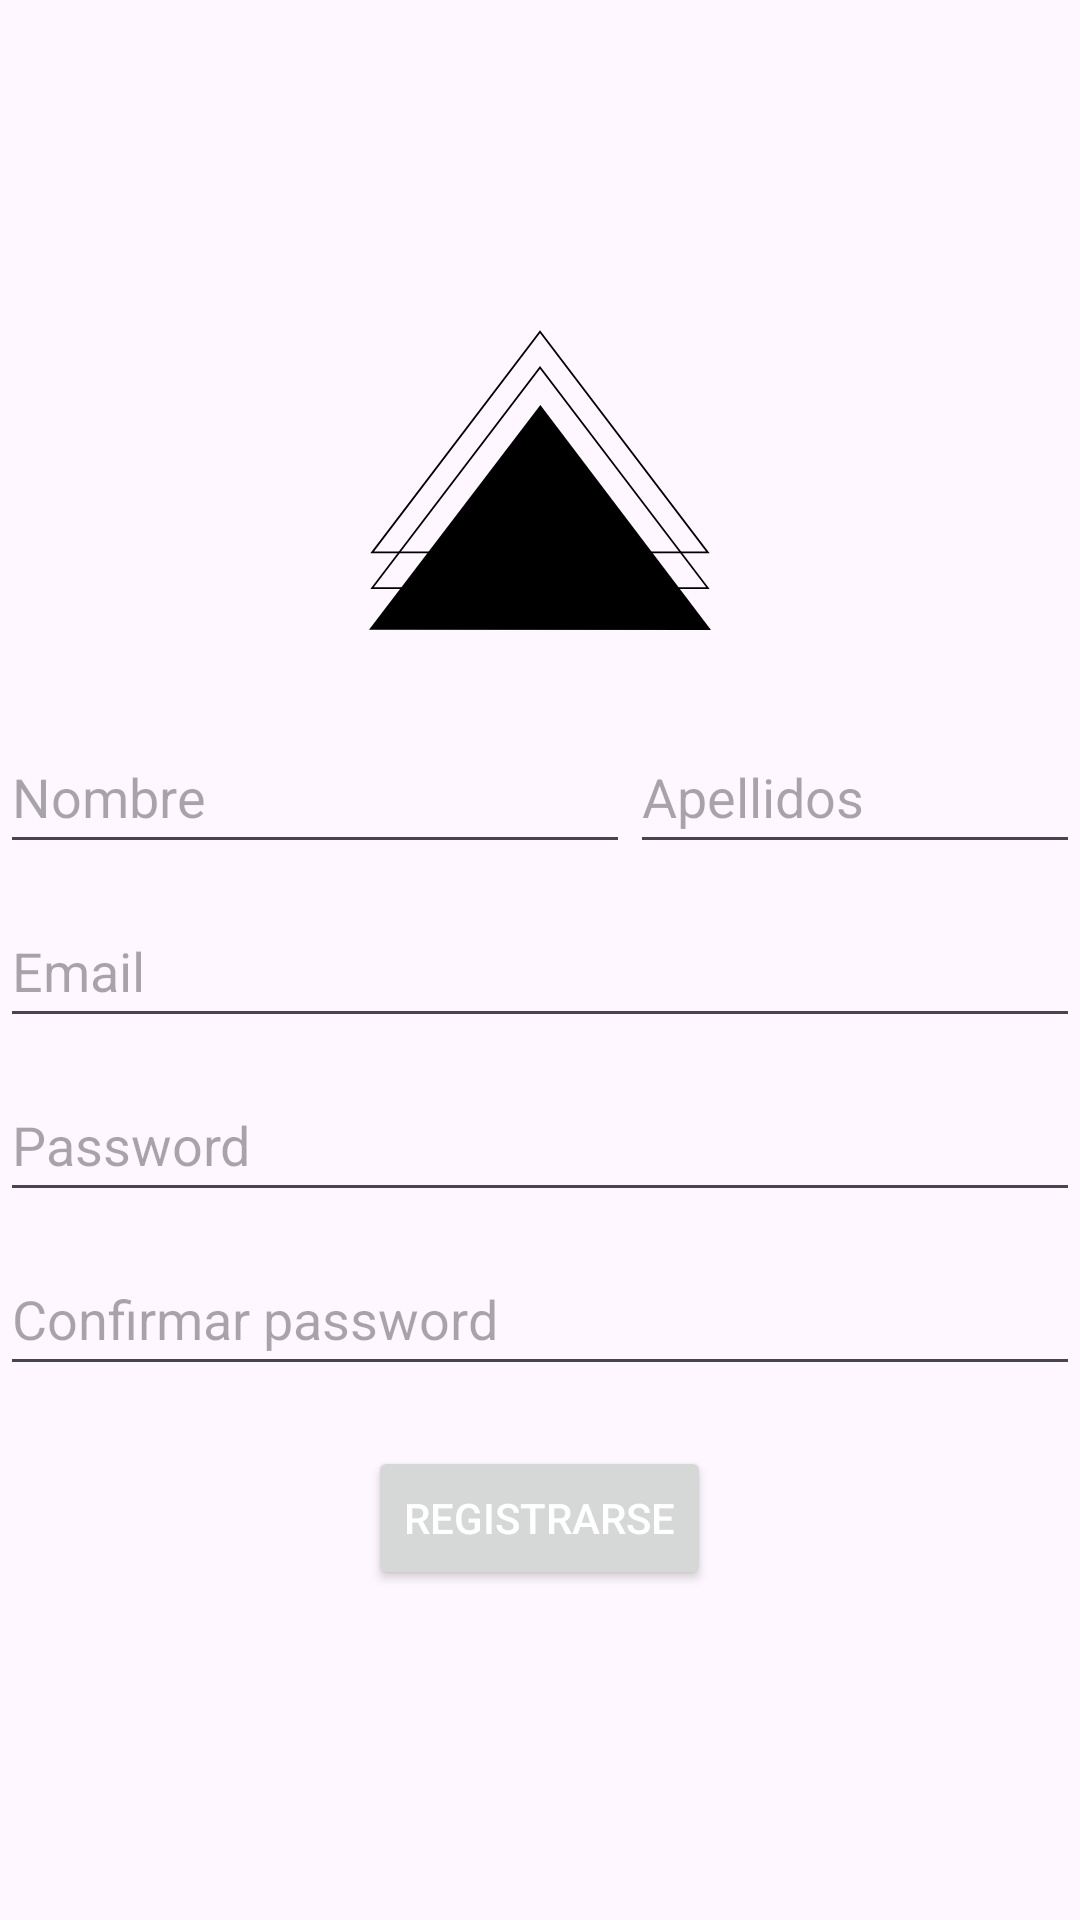

Android layout source for this screen:
<!-- AndroidManifest.xml: application theme Theme.GestionUsuarios -->
<!-- res/layout/fragment_register.xml -->
<?xml version="1.0" encoding="utf-8"?>
<androidx.constraintlayout.widget.ConstraintLayout xmlns:android="http://schemas.android.com/apk/res/android"
    xmlns:app="http://schemas.android.com/apk/res-auto"
    xmlns:tools="http://schemas.android.com/tools"
    android:id="@+id/linearLayout3"
    android:layout_width="match_parent"
    android:layout_height="match_parent"
    tools:context=".RegisterFragment">


    <LinearLayout
        android:layout_width="match_parent"
        android:layout_height="wrap_content"
        android:gravity="center_horizontal"
        android:orientation="vertical"
        app:layout_constraintBottom_toBottomOf="parent"
        app:layout_constraintEnd_toEndOf="parent"
        app:layout_constraintStart_toStartOf="parent"
        app:layout_constraintTop_toTopOf="parent">

        <ImageView
            android:id="@+id/imageView"
            android:layout_width="match_parent"
            android:layout_height="100dp"
            android:layout_marginBottom="10dp"
            android:src="@drawable/logo" />

        <LinearLayout
            android:layout_width="match_parent"
            android:layout_height="match_parent"
            android:layout_marginTop="20dp"
            android:orientation="horizontal">

            <EditText
                android:id="@+id/fullname"
                android:layout_width="wrap_content"
                android:layout_height="48dp"
                android:ems="10"
                android:hint="@string/nombre"
                android:inputType="text" />

            <EditText
                android:id="@+id/lastname"
                android:layout_width="wrap_content"
                android:layout_height="48dp"
                android:layout_marginBottom="10dp"
                android:ems="10"
                android:hint="@string/apellidos"
                android:inputType="text" />
        </LinearLayout>

        <EditText
            android:id="@+id/email"
            android:layout_width="match_parent"
            android:layout_height="48dp"
            android:layout_marginBottom="10dp"
            android:ems="10"
            android:hint="@string/Email"
            android:inputType="text" />

        <EditText
            android:id="@+id/password"
            android:layout_width="match_parent"
            android:layout_height="48dp"
            android:layout_marginBottom="10dp"
            android:ems="10"
            android:hint="@string/placeholder_password"
            android:inputType="textPassword" />

        <EditText
            android:id="@+id/password2"
            android:layout_width="match_parent"
            android:layout_height="48dp"
            android:ems="10"
            android:hint="@string/confirmPassword"
            android:inputType="textPassword" />

        <Button
            android:id="@+id/button2"
            android:layout_width="wrap_content"
            android:layout_height="wrap_content"
            android:layout_marginTop="20dp"
            android:textColor="@color/white"
            android:text="@string/registrarse" />
    </LinearLayout>


</androidx.constraintlayout.widget.ConstraintLayout>
<!-- resources referenced by this layout -->
<resources>
  <!-- drawable logo (drawable) -->
  <vector xmlns:android="http://schemas.android.com/apk/res/android"
      android:width="51.036dp"
      android:height="44.555dp"
      android:viewportWidth="51.036"
      android:viewportHeight="44.555">
    <path
        android:pathData="M0,44.509 L25.571,11.152 51.036,44.555Z"
        android:strokeWidth="0.264583"
        android:fillColor="#000000"/>
    <path
        android:pathData="M0.471,38.318 L25.522,5.556 50.565,38.322Z"
        android:strokeWidth="0.264583"
        android:fillColor="#00000000"
        android:strokeColor="#000000"/>
    <path
        android:pathData="M0.471,33.027 L25.522,0.265 50.565,33.031Z"
        android:strokeWidth="0.264583"
        android:fillColor="#00000000"
        android:strokeColor="#000000"/>
  </vector>
  <string name="Email">Email</string>
  <string name="apellidos">Apellidos</string>
  <string name="confirmPassword">Confirmar password</string>
  <string name="nombre">Nombre</string>
  <string name="placeholder_password">Password</string>
  <string name="registrarse">Registrarse</string>
  <style name="Theme.GestionUsuarios" parent="Base.Theme.GestionUsuarios" />
  <style name="Base.Theme.GestionUsuarios" parent="Theme.Material3.DayNight.NoActionBar">
          
          
      </style>
  <!-- not gathered from this repository: default colours our renderer supplied (Android Studio template values) -->
  <color name="white">#FFFFFFFF</color>
</resources>
